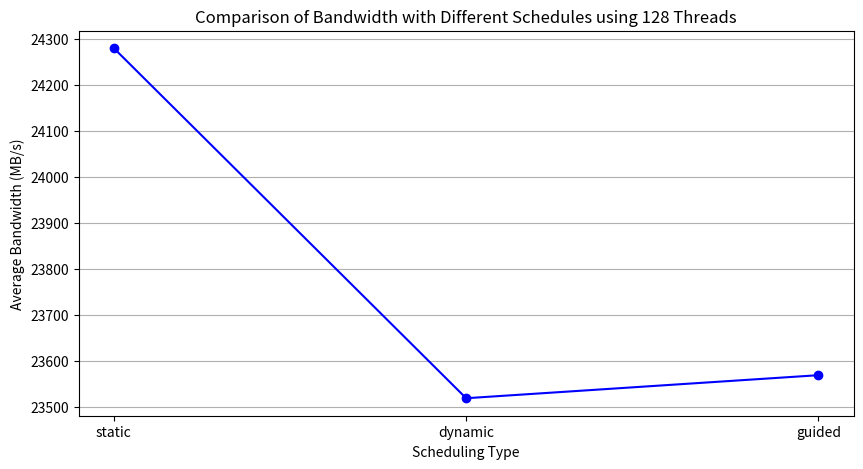

Source code (Python):
import numpy as np
import matplotlib.pyplot as plt

schedules_data = {
    'static': [23255.7, 25305.0],  # Two runs with static scheduling
    'dynamic': [23141.8, 23894.9],  # Two runs with dynamic scheduling
    'guided': [23999.2, 23137.8]  # Two runs with guided scheduling
}

averages_schedules = {sched: np.mean(vals) for sched, vals in schedules_data.items()}

schedules = list(averages_schedules.keys())
average_bandwidths = [averages_schedules[sched] for sched in schedules]

plt.figure(figsize=(10, 5))
plt.plot(schedules, average_bandwidths, marker='o', color='blue', linestyle='-')
plt.title('Comparison of Bandwidth with Different Schedules using 128 Threads')
plt.xlabel('Scheduling Type')
plt.ylabel('Average Bandwidth (MB/s)')
plt.grid(True, axis='y')
plt.show()